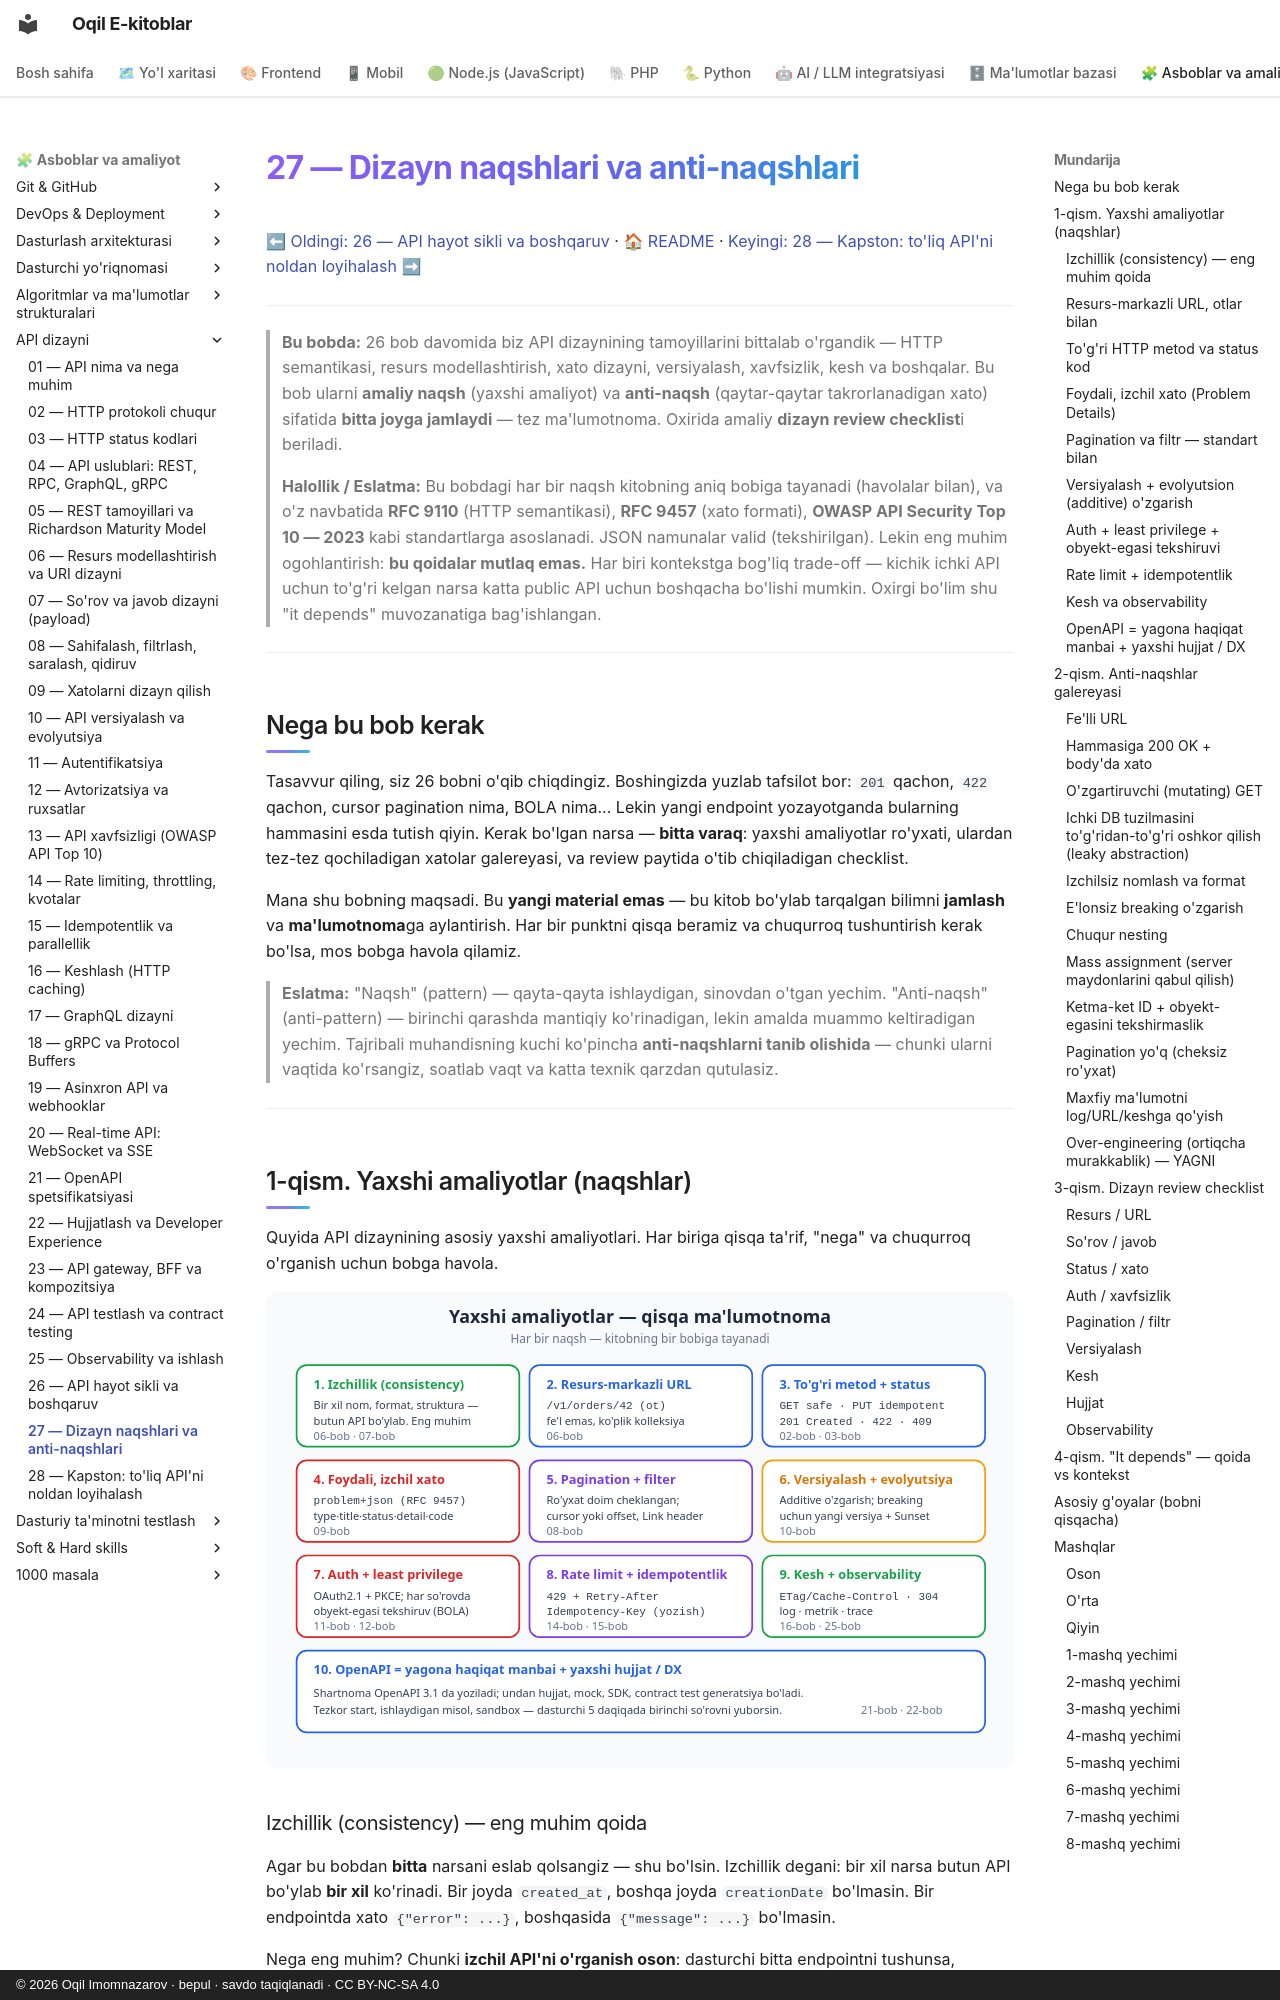

repository: iOqil/e-book · page: api-dizayni/27-naqshlar-antinaqshlar/index.html · generator: mkdocs · copyright: © 2026 Oqil Imomnazarov · bepul · savdo taqiqlanadi · CC BY-NC-SA 4.0

# 27 — Dizayn naqshlari va anti-naqshlari

[⬅ Oldingi: 26 — API hayot sikli va boshqaruv](./26-hayot-sikli-governance.md) · [🏠 README](./README.md) · [Keyingi: 28 — Kapston: to'liq API'ni noldan loyihalash ➡](./28-kapston.md)

---

> **Bu bobda:** 26 bob davomida biz API dizaynining tamoyillarini bittalab o'rgandik — HTTP semantikasi, resurs modellashtirish, xato dizayni, versiyalash, xavfsizlik, kesh va boshqalar. Bu bob ularni **amaliy naqsh** (yaxshi amaliyot) va **anti-naqsh** (qaytar-qaytar takrorlanadigan xato) sifatida **bitta joyga jamlaydi** — tez ma'lumotnoma. Oxirida amaliy **dizayn review checklist**i beriladi.
>
> **Halollik / Eslatma:** Bu bobdagi har bir naqsh kitobning aniq bobiga tayanadi (havolalar bilan), va o'z navbatida **RFC 9110** (HTTP semantikasi), **RFC 9457** (xato formati), **OWASP API Security Top 10 — 2023** kabi standartlarga asoslanadi. JSON namunalar valid (tekshirilgan). Lekin eng muhim ogohlantirish: **bu qoidalar mutlaq emas.** Har biri kontekstga bog'liq trade-off — kichik ichki API uchun to'g'ri kelgan narsa katta public API uchun boshqacha bo'lishi mumkin. Oxirgi bo'lim shu "it depends" muvozanatiga bag'ishlangan.

---

## Nega bu bob kerak

Tasavvur qiling, siz 26 bobni o'qib chiqdingiz. Boshingizda yuzlab tafsilot bor: `201` qachon, `422` qachon, cursor pagination nima, BOLA nima... Lekin yangi endpoint yozayotganda bularning hammasini esda tutish qiyin. Kerak bo'lgan narsa — **bitta varaq**: yaxshi amaliyotlar ro'yxati, ulardan tez-tez qochiladigan xatolar galereyasi, va review paytida o'tib chiqiladigan checklist.

Mana shu bobning maqsadi. Bu **yangi material emas** — bu kitob bo'ylab tarqalgan bilimni **jamlash** va **ma'lumotnoma**ga aylantirish. Har bir punktni qisqa beramiz va chuqurroq tushuntirish kerak bo'lsa, mos bobga havola qilamiz.

> **Eslatma:** "Naqsh" (pattern) — qayta-qayta ishlaydigan, sinovdan o'tgan yechim. "Anti-naqsh" (anti-pattern) — birinchi qarashda mantiqiy ko'rinadigan, lekin amalda muammo keltiradigan yechim. Tajribali muhandisning kuchi ko'pincha **anti-naqshlarni tanib olishida** — chunki ularni vaqtida ko'rsangiz, soatlab vaqt va katta texnik qarzdan qutulasiz.

---

## 1-qism. Yaxshi amaliyotlar (naqshlar)

Quyida API dizaynining asosiy yaxshi amaliyotlari. Har biriga qisqa ta'rif, "nega" va chuqurroq o'rganish uchun bobga havola.

![Yaxshi amaliyotlar ma'lumotnomasi](rasmlar/api27-naqshlar.svg)

### Izchillik (consistency) — eng muhim qoida

Agar bu bobdan **bitta** narsani eslab qolsangiz — shu bo'lsin. Izchillik degani: bir xil narsa butun API bo'ylab **bir xil** ko'rinadi. Bir joyda `created_at`, boshqa joyda `creationDate` bo'lmasin. Bir endpointda xato `{"error": ...}`, boshqasida `{"message": ...}` bo'lmasin.

Nega eng muhim? Chunki **izchil API'ni o'rganish oson**: dasturchi bitta endpointni tushunsa, qolganlarini taxmin qila oladi. Izchilsiz API — har bir endpoint alohida jumboq. Hatto "nomukammal lekin izchil" qoida ko'pincha "mukammal lekin notekis" qoidadan yaxshiroqdir.

> **Standart:** Izchillikni **yozma uslub qo'llanmasi** (API style guide) va **markazlashgan kod** (umumiy javob/xato handler, umumiy validator) bilan ta'minlang. Chuqurroq: [06 — Resurs va URI dizayni](./06-resurs-uri-dizayni.md), [07 — So'rov/javob payload](./07-sorov-javob-payload.md).

### Resurs-markazli URL, otlar bilan

URL'lar **otlar** (resurslar) bo'lsin, fe'llar emas. `GET /users/42` — yaxshi; `GET /getUser?id=42` — yomon. Harakatni **HTTP metodi** ifodalaydi (GET o'qiydi, POST yaratadi, DELETE o'chiradi), URL esa resursni nomlaydi. Kolleksiyalar ko'plikda (`/orders`), element ID bilan (`/orders/42`).

> **Chuqurroq:** [06 — Resurs va URI dizayni](./06-resurs-uri-dizayni.md).
